Run: headless pygame with SDL's dummy video driver; simulated clock (each Clock.tick advances the game by its frame time, no real sleeping); random seed 0; keys injected as events and as key.get_pressed() state; no mouse input.
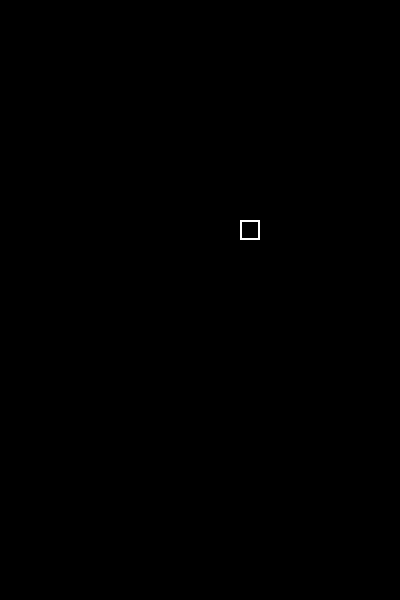
Frame 1 of 4 · flips 1–60 · no input
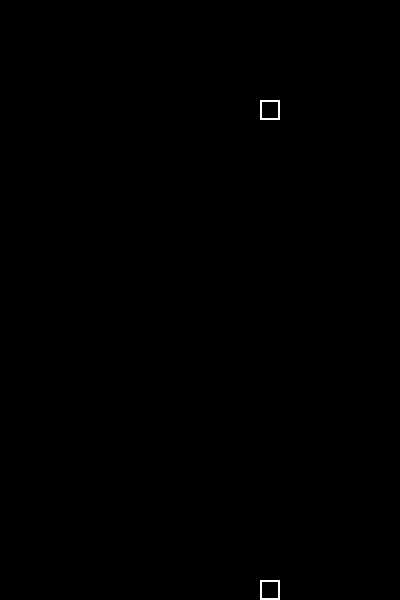
Frame 2 of 4 · flips 61–180 · tapped SPACE, RETURN · held RIGHT (→), D
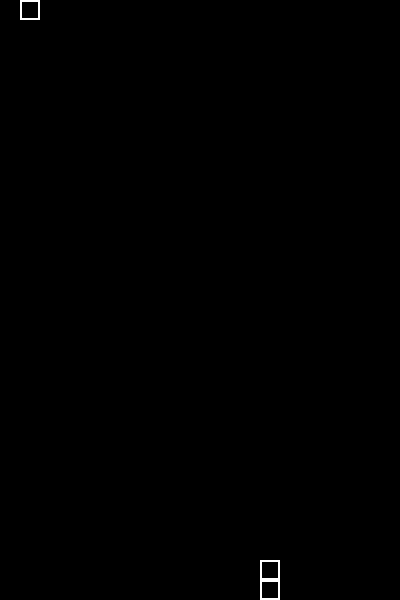
Frame 3 of 4 · flips 181–300 · held DOWN (↓), S
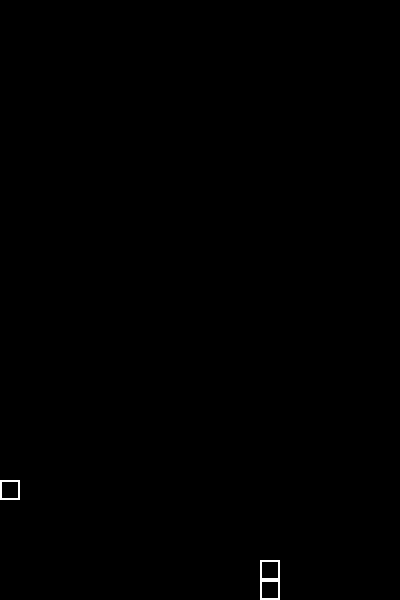
Frame 4 of 4 · flips 301–420 · held LEFT (←), A, UP (↑), W

The pygame program that drew these frames:

import sys
import pygame
import copy
import random

class Square:
    def __init__(self, x: int, y: int) -> None:
        self.dropping = True
        self.x = x
        self.y = y

    def __str__(self):
        return str([self.x, self.y])

    def drop(self) -> None:
        self.y += 1

    def left(self) -> None:
        self.x -= 1

    def right(self) -> None:
        self.x += 1

    def yuejie(self) -> bool:
        return self.y not in range(MAP_HEIGHT) or \
               self.x not in range(MAP_WIDTH)

WHITE = (255,255,255)
BLACK = (0,0,0)

# 方块大小20x20（像素），地图大小20x30（方块数），边框粗为2像素
SQUARE_SIZE = 20
MAP_HEIGHT = 30
MAP_WIDTH = 20
LINE_THICKNESS = 2
FPS = 60
DIFFICULTY = 5#多少帧下降一次，越大难度越低
SHAPES = ['I', 'O', 'J', 'L', 'T']

def display_square(x: int, y: int) -> None:
    square_rect = pygame.Rect(x * 20, y * 20, 20, 20)
    pygame.draw.rect(screen, WHITE, square_rect, width=2)

def manyihang(squares) -> bool:
    ls = [s for s in squares if s.y == MAP_HEIGHT - 1]
    return len(ls) == MAP_WIDTH

def chonghe(squares) -> bool:
    ls = [(square.x, square.y) for square in squares]
    return len(ls) != len(set(ls))

def yuejie_or_chonghe(squares) -> bool:
    return any([s.yuejie() for s in squares]) or chonghe(squares)

def display_map(squares) -> None:
    for square in squares:
        display_square(square.x, square.y)

def gameover() -> None:
     sys.exit()

class SceneMap:
    def __init__(self) -> None:
        self.squares = []
        self.create_squareset()

    def call(self) -> None:
        frame_count = 0#计时每60帧drop_or_land一次
        while True:
            if frame_count >= DIFFICULTY:
                self.drop_or_land()
                frame_count = 0

            self.input_process()

            screen.fill(BLACK)
            display_map(self.squares)

            pygame.display.flip()
            clock.tick(FPS)
            frame_count += 1

    def input_process(self) -> None:
        for event in pygame.event.get():
            if event.type == pygame.QUIT:
                sys.exit()
            elif event.type == pygame.KEYDOWN:
                self.keyboard_process(event.key)

    def keyboard_process(self, key) -> None:
        if key == pygame.K_LEFT:
            former_squares = copy.deepcopy(self.squares)
            [s.left() for s in self.squares if s.dropping]
            if yuejie_or_chonghe(self.squares):
                self.squares = former_squares
        elif key == pygame.K_RIGHT:
            former_squares = copy.deepcopy(self.squares)
            [s.right() for s in self.squares if s.dropping]
            if yuejie_or_chonghe(self.squares):
                self.squares = former_squares

    def create_squareset(self) -> None:
        #随机位置，随机形状
        x = random.randint(0, MAP_WIDTH - 1)
        self.create_square(x, 0)

    def xiaochu(self) -> None:
        self.squares = [s for s in self.squares if s.y != MAP_HEIGHT - 1]
        [s.drop() for s in self.squares]

    def land(self) -> None:
        #将所有squares的dropping设为False
        for square in self.squares:
            square.dropping = False
        while manyihang(self.squares):
            self.xiaochu()
        self.create_squareset()
        if chonghe(self.squares):
            gameover()

    def drop_or_land(self) -> None:
        former_squares = copy.deepcopy(self.squares)
        [s.drop() for s in self.squares if s.dropping]

        if yuejie_or_chonghe(self.squares):
            self.squares = former_squares
            self.land()

    def create_square(self, x: int, y: int) -> None:
        s = Square(x, y)
        self.squares.append(s)



if __name__ == '__main__':
    pygame.init()

    screen = pygame.display.set_mode((400,600))
    clock = pygame.time.Clock()

    scene = SceneMap()
    scene.call()
